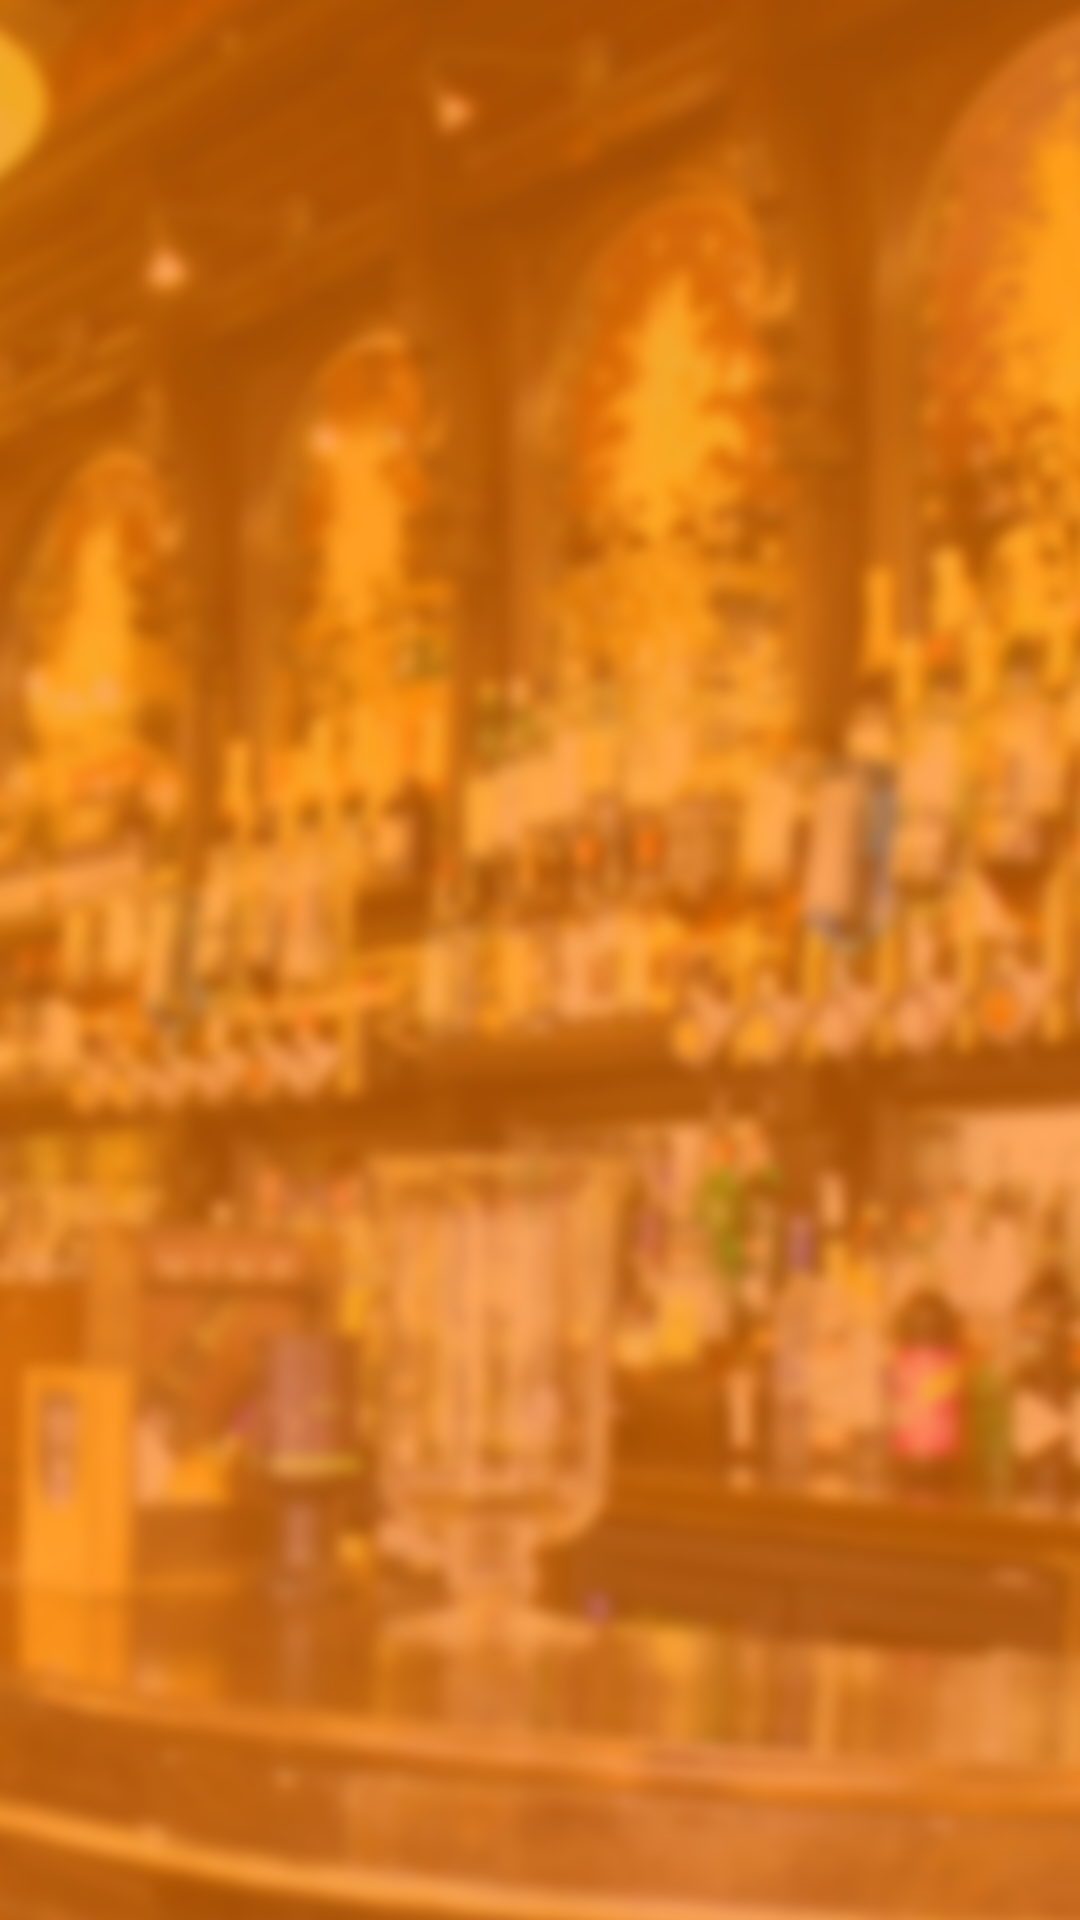

Layout XML and referenced resources for this Android screen:
<!-- AndroidManifest.xml: application theme AppTheme -->
<!-- res/layout/fragment_beerlist.xml -->
<?xml version="1.0" encoding="utf-8"?>

<RelativeLayout xmlns:android="http://schemas.android.com/apk/res/android"
    xmlns:tools="http://schemas.android.com/tools" android:layout_width="match_parent"
    android:layout_height="match_parent" tools:context=".MainActivity"
    android:background="@drawable/main"
    >

    <ListView
        android:layout_width="wrap_content"
        android:layout_height="wrap_content"
        android:id="@+id/beerlist"
        android:background="@android:color/transparent"
        >

    </ListView>


</RelativeLayout>
<!-- resources referenced by this layout -->
<resources>
  <!-- drawable main: png bitmap (drawable, 943301 bytes) -->
  <style name="AppTheme" parent="Theme.AppCompat.Light.NoActionBar">
  
          <item name="colorPrimary">@color/colorPrimary</item>
          <item name="colorPrimaryDark">@color/colorPrimaryDark</item>
          <item name="colorAccent">@color/colorAccent</item>
          <item name="android:colorBackground">@color/background_material_light</item>
      </style>
  <color name="colorPrimary">#e98e3f</color>
  <color name="colorPrimaryDark">#af5100</color>
  <color name="colorAccent">#FF4081</color>
  <color name="background_material_light">#ffffff</color>
</resources>
